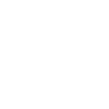
t = 0.00 s
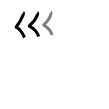
t = 2.50 s
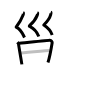
t = 5.25 s
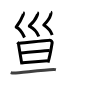
t = 7.75 s
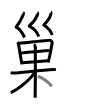
t = 10.50 s
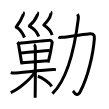
t = 13.00 s

The animated SVG that drew these frames (rendered in a browser with its animation timeline set to each time). Animation: 13 SMIL elements (animate=13); one cycle of 13.00 s.

<svg width="109px" height="109px" viewBox="0 0 px 109px" xmlns="http://www.w3.org/2000/svg" xmlns:xlink="http://www.w3.org/1999/xlink" xml:space="preserve" version="1.1"  baseProfile="full">
<path d="M23.09,12.66c0.62,0.26,0.13,2.07-0.1,2.68c-1.51,3.95-2.74,6.41-6.44,11.11c-0.64,0.81-0.37,0.7,0,0.89c4.61,2.3,5.58,5.51,8,10.19" style="fill:none;stroke:black;stroke-width:3;opacity:0">
  <animate attributeType="CSS" attributeName="opacity" from="0" to="1" begin="0s" dur="1s" repeatCount="Indefinite" fill="freeze" />
</path>
<path d="M37.3,12.66c0.62,0.26,0.13,2.07-0.11,2.68c-1.51,3.95-3.45,6.57-7.44,10.11c-0.77,0.68-0.37,0.7,0,0.89c4.61,2.3,7.5,6.16,9.05,10.19" style="fill:none;stroke:black;stroke-width:3;opacity:0">
  <animate attributeType="CSS" attributeName="opacity" from="0" to="1" begin="1s" dur="1s" repeatCount="Indefinite" fill="freeze" />
</path>
<path d="M50.74,12.16c0.62,0.26,0.07,2.05-0.1,2.68c-0.89,3.16-3.14,6.41-6.44,9.63c-0.74,0.72-0.34,0.66,0,0.89c3.56,2.39,6.56,5.64,8,9.67" style="fill:none;stroke:black;stroke-width:3;opacity:0">
  <animate attributeType="CSS" attributeName="opacity" from="0" to="1" begin="2s" dur="1s" repeatCount="Indefinite" fill="freeze" />
</path>
<path d="M17.38,42.18c0.47,0.51,1.14,1.13,1.14,1.82c0,0.69,3.21,19.02,3.21,19.37c0,0.35,0.08,0.35,0.17,1.04" style="fill:none;stroke:black;stroke-width:3;opacity:0">
  <animate attributeType="CSS" attributeName="opacity" from="0" to="1" begin="3s" dur="1s" repeatCount="Indefinite" fill="freeze" />
</path>
<path d="M18.61,43.32c1.41-0.09,29.96-3.08,31.25-3.08c1.69,0.01,2.39,2.01,2.31,2.52C52,43.8,49.25,58.5,47.97,62.52" style="fill:none;stroke:black;stroke-width:3;opacity:0">
  <animate attributeType="CSS" attributeName="opacity" from="0" to="1" begin="4s" dur="1s" repeatCount="Indefinite" fill="freeze" />
</path>
<path d="M19.82,53.04c1.9,0,27.62-2.56,29.77-2.56" style="fill:none;stroke:black;stroke-width:3;opacity:0">
  <animate attributeType="CSS" attributeName="opacity" from="0" to="1" begin="5s" dur="1s" repeatCount="Indefinite" fill="freeze" />
</path>
<path d="M22.47,62.81c3.88-0.37,20.4-1.72,25.23-2.03" style="fill:none;stroke:black;stroke-width:3;opacity:0">
  <animate attributeType="CSS" attributeName="opacity" from="0" to="1" begin="6s" dur="1s" repeatCount="Indefinite" fill="freeze" />
</path>
<path d="M10.71,72.57c0.5,0.17,1.82,0.46,3.15,0.52c3.65,0.17,28.94-3.34,39.55-3.68c1.33-0.04,1.66,0.17,2.49,0.35" style="fill:none;stroke:black;stroke-width:3;opacity:0">
  <animate attributeType="CSS" attributeName="opacity" from="0" to="1" begin="7s" dur="1s" repeatCount="Indefinite" fill="freeze" />
</path>
<path d="M33.94,44.6c0.77,0.39,1.23,1.77,1.38,2.55c0.15,0.78,0,45.69-0.15,50.59" style="fill:none;stroke:black;stroke-width:3;opacity:0">
  <animate attributeType="CSS" attributeName="opacity" from="0" to="1" begin="8s" dur="1s" repeatCount="Indefinite" fill="freeze" />
</path>
<path d="M34.97,71.94c-4.26,6.94-15.35,16.76-24.22,20.69" style="fill:none;stroke:black;stroke-width:3;opacity:0">
  <animate attributeType="CSS" attributeName="opacity" from="0" to="1" begin="9s" dur="1s" repeatCount="Indefinite" fill="freeze" />
</path>
<path d="M37.82,76.24c4.83,1.61,11.6,6.44,13.87,10.12" style="fill:none;stroke:black;stroke-width:3;opacity:0">
  <animate attributeType="CSS" attributeName="opacity" from="0" to="1" begin="10s" dur="1s" repeatCount="Indefinite" fill="freeze" />
</path>
<path d="M58.41,36.97c1.07,0.68,2.4,0.44,3.36,0.36c7.73-0.58,23.93-3.34,28.21-3.59c4.27-0.24,4.6,2.04,4.37,5.19C93.25,53.75,88,77.25,80.3,91.53c-3.55,6.59-6.23,0.31-7.34-0.68" style="fill:none;stroke:black;stroke-width:3;opacity:0">
  <animate attributeType="CSS" attributeName="opacity" from="0" to="1" begin="11s" dur="1s" repeatCount="Indefinite" fill="freeze" />
</path>
<path d="M77.43,14.18c0.82,1.08,1.18,2.12,0.86,4.69c-2.38,18.97-8.79,58.39-25.9,74.79" style="fill:none;stroke:black;stroke-width:3;opacity:0">
  <animate attributeType="CSS" attributeName="opacity" from="0" to="1" begin="12s" dur="1s" repeatCount="Indefinite" fill="freeze" />
</path>
</svg>
